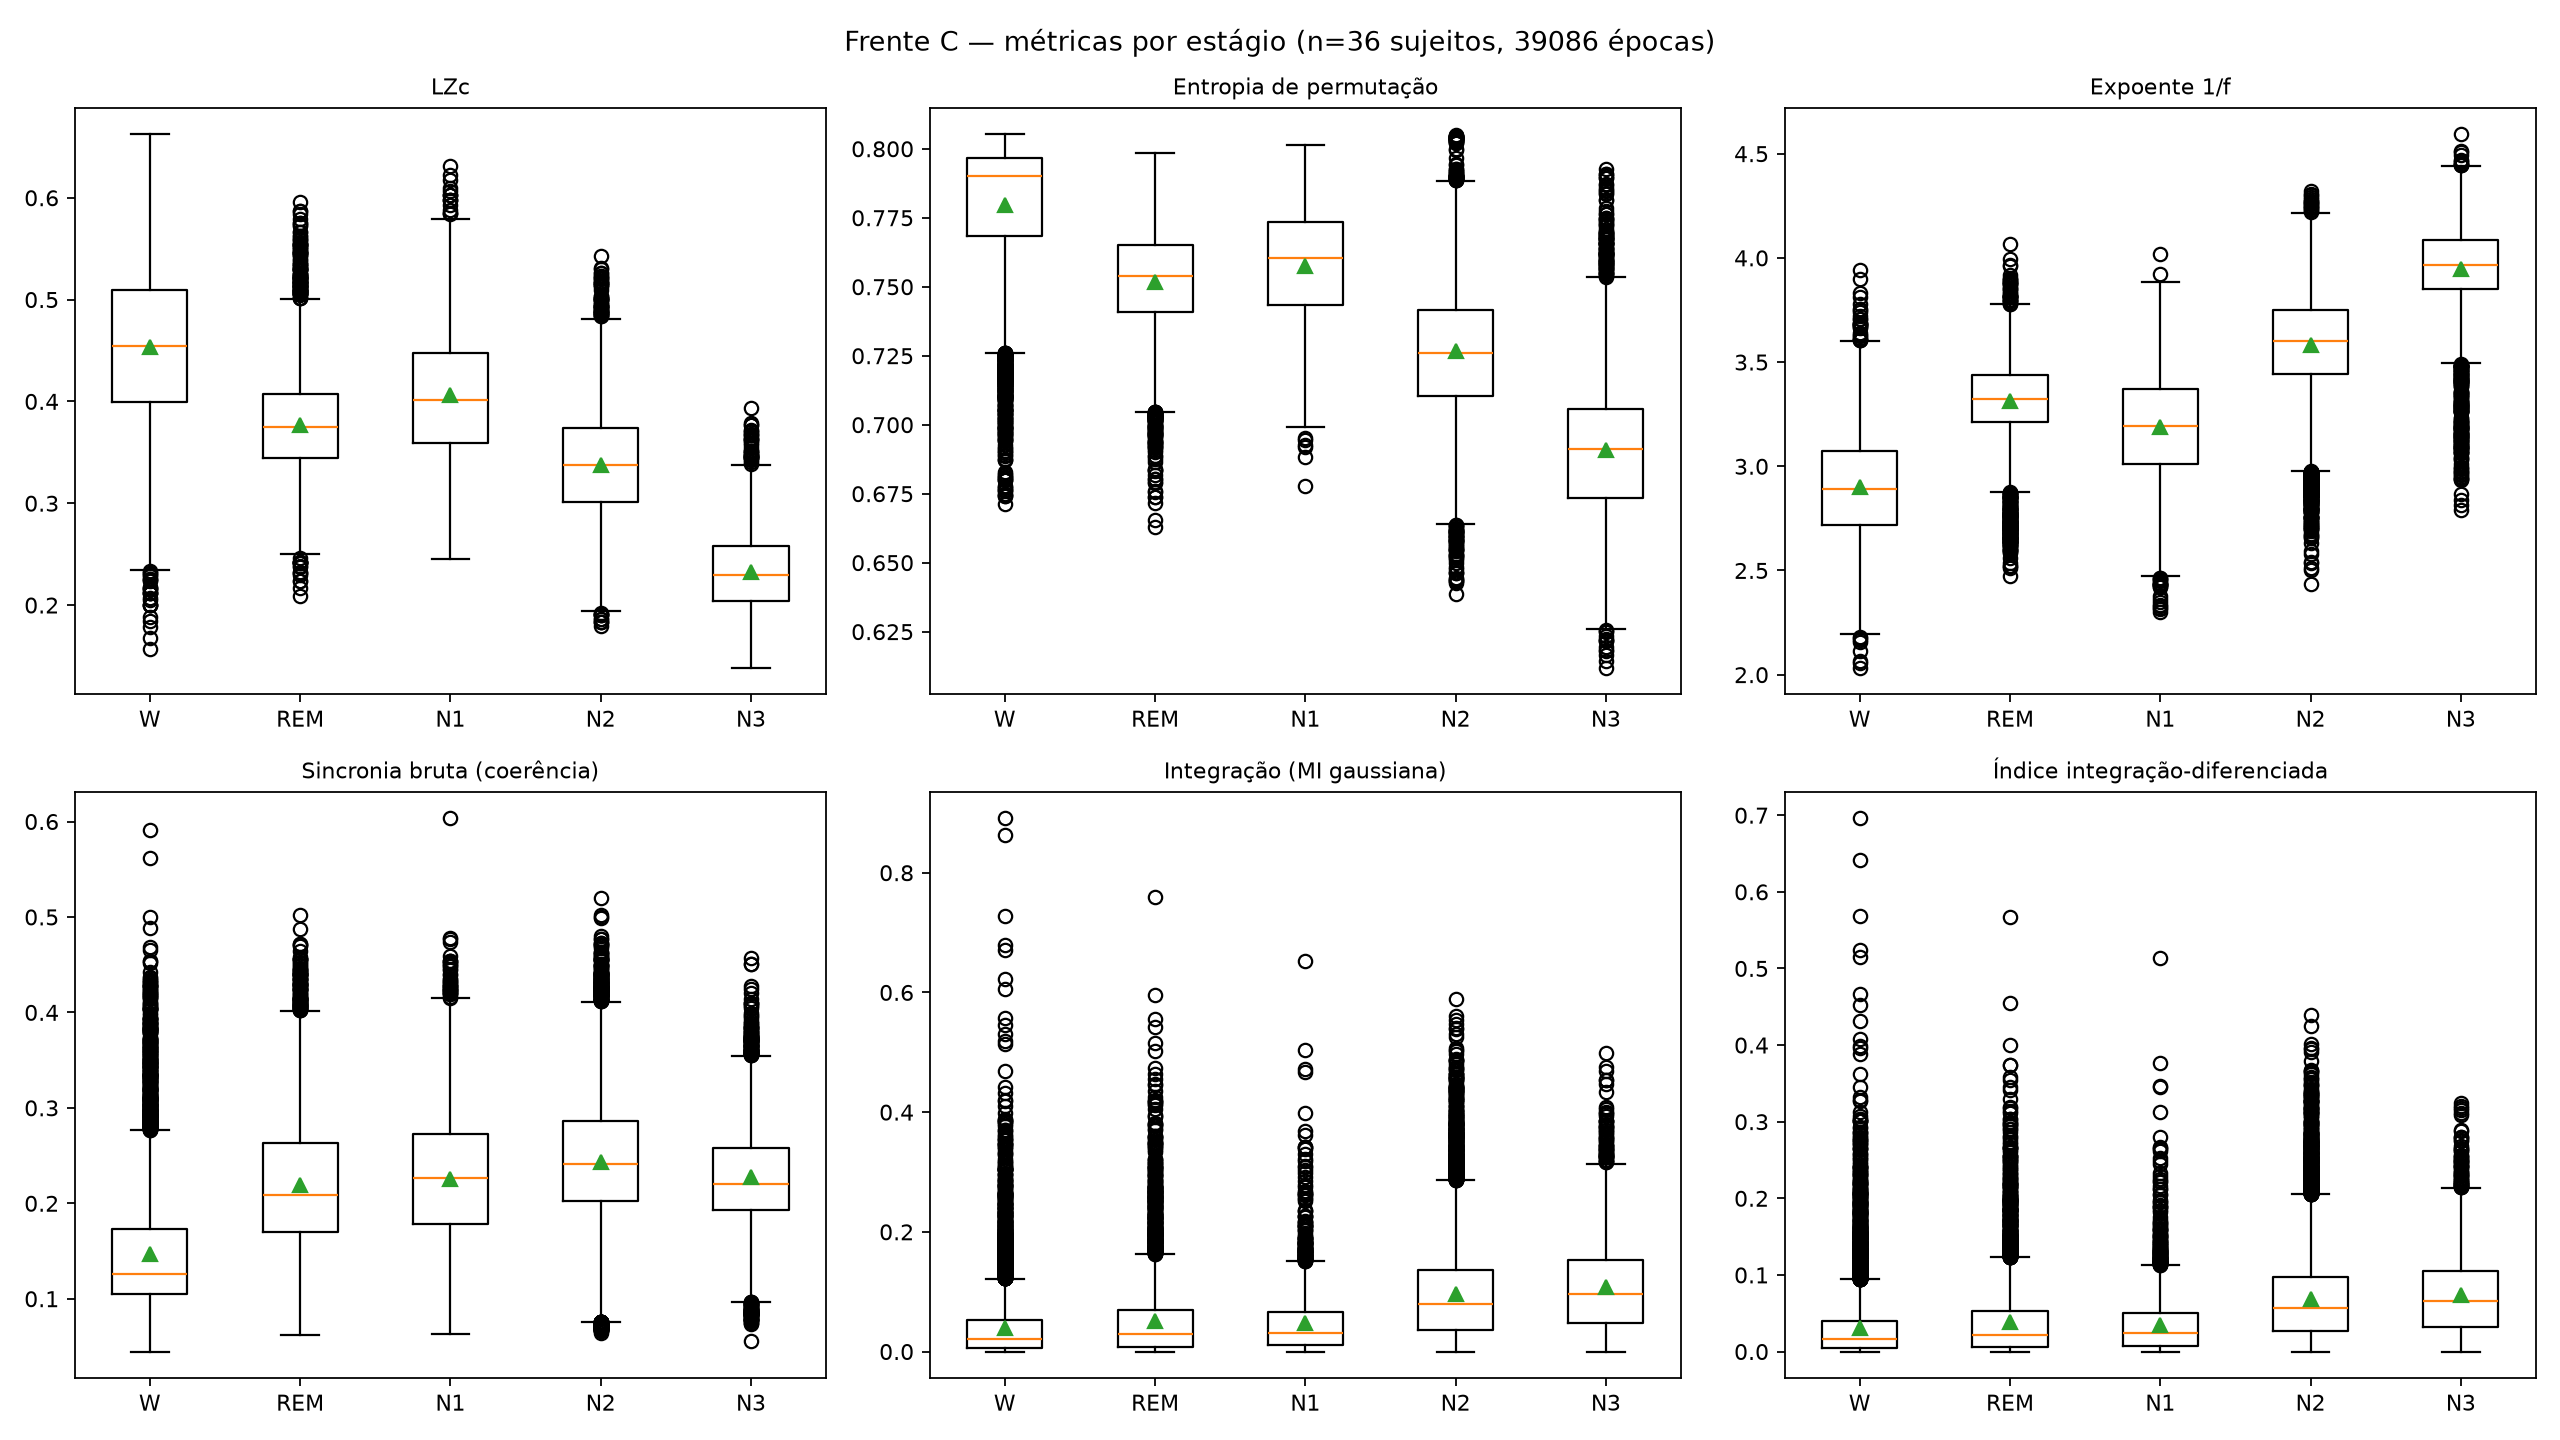

The table this chart was drawn from, first rows:
, lzc, lzc, lzc, pe, pe, pe, exponent_1f, exponent_1f, exponent_1f, sync_bruta, sync_bruta, sync_bruta, integracao_mi, integracao_mi, integracao_mi, diferenciacao_pe, diferenciacao_pe, diferenciacao_pe, indice_integ_diferenciada, indice_integ_diferenciada, indice_integ_diferenciada
, mean, std, count, mean, std, count, mean, std, count, mean, std, count, mean, std, count, mean, std, count, mean, std, count
stage, , , , , , , , , , , , , , , , , , , , , 
W, 0.4531, 0.08011, 8923, 0.7796, 0.02371, 8923, 2.899, 0.248, 8923, 0.1469, 0.06197, 8923, 0.03972, 0.0564, 8923, 0.7796, 0.02371, 8923, 0.03087, 0.04371, 8923
REM, 0.3773, 0.05012, 6155, 0.7517, 0.01926, 6155, 3.313, 0.2028, 6155, 0.2188, 0.07279, 6155, 0.05125, 0.06484, 6155, 0.7517, 0.01926, 6155, 0.03808, 0.04769, 6155
N1, 0.4062, 0.0608, 3264, 0.7576, 0.02053, 3264, 3.187, 0.2633, 3264, 0.226, 0.07511, 3264, 0.04695, 0.05195, 3264, 0.7576, 0.02053, 3264, 0.03527, 0.03892, 3264
N2, 0.3372, 0.05273, 16772, 0.7268, 0.02409, 16772, 3.582, 0.2432, 16772, 0.2438, 0.06791, 16772, 0.09597, 0.07891, 16772, 0.7268, 0.02409, 16772, 0.06917, 0.05648, 16772
N3, 0.2326, 0.03908, 3972, 0.6908, 0.02682, 3972, 3.948, 0.2343, 3972, 0.2273, 0.05467, 3972, 0.1077, 0.07734, 3972, 0.6908, 0.02682, 3972, 0.0739, 0.05272, 3972
